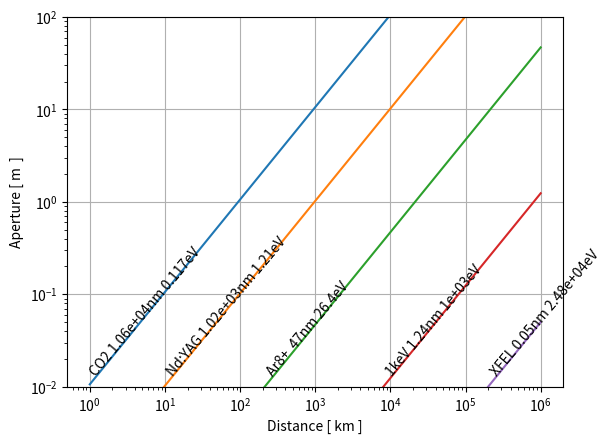

Python code for this plot:
#!/usr/bin/python

import numpy as np
import matplotlib.pylab as plt

# ========== Functions

eV2nm = 1239.84193

wavelengths = [ ("CO2",10.6e-6), ("Nd:YAG",1024e-9), ("Ar8+",47e-9), ("1keV",eV2nm*1e-12), ("XFEL",0.05e-9) ]
distances   = [ (1e+6,10e+6,100e+6)]

# z * lambda =  A * d

def LaserRange( A, lamb=1e-6, d=1.0 ):
    return A*d/lamb
    
def LaserAperture( z, lamb=1e-6, A=1.0, d=1.0 ):
    return z*lamb/d

def main():
    zs = np.arange( 3.0, 9.0+0.001, 0.5 )
    zs = np.power( 10.0, zs ) 
    #Amin=+1e+100; Amax=-1e+100
    #print( zs )
    ax = plt.gca()
    Atxt = 0.013
    for i,(label,lamb) in enumerate(wavelengths):
        As = LaserAperture( zs, lamb=lamb )
        #print( As )
        lamb_ = lamb*1e+9
        label=label+(" %3.3gnm %3.3geV" %(lamb_,eV2nm/lamb_))
        plt.plot( zs/1000.0, As, label=label )
        #Amin = min( Amin, As.min() )
        #Amax = max( Amax, As.max() )
        ax.text( LaserRange(Atxt, lamb=lamb)/1000.0, Atxt, label, rotation=50, color='k', horizontalalignment='left', rotation_mode='anchor', verticalalignment='baseline')
    plt.xscale('log')
    plt.yscale('log')
    #print( zs.min(),zs.max(), Amax,Amin )
    #plt.xlim(zs.min(),zs.max())
    #plt.ylim(Amin,Amax)
    plt.ylim(0.01,100.0)
    plt.xlabel(r"Distance [ km ]")
    plt.ylabel(r"Aperture [ m  ]")
    #plt.legend(loc=2)
    plt.grid()
    #plt.savefig( "timeToDistance.png", bbox_inches='tight' )	
    plt.show()

if __name__ == "__main__":
    main()

